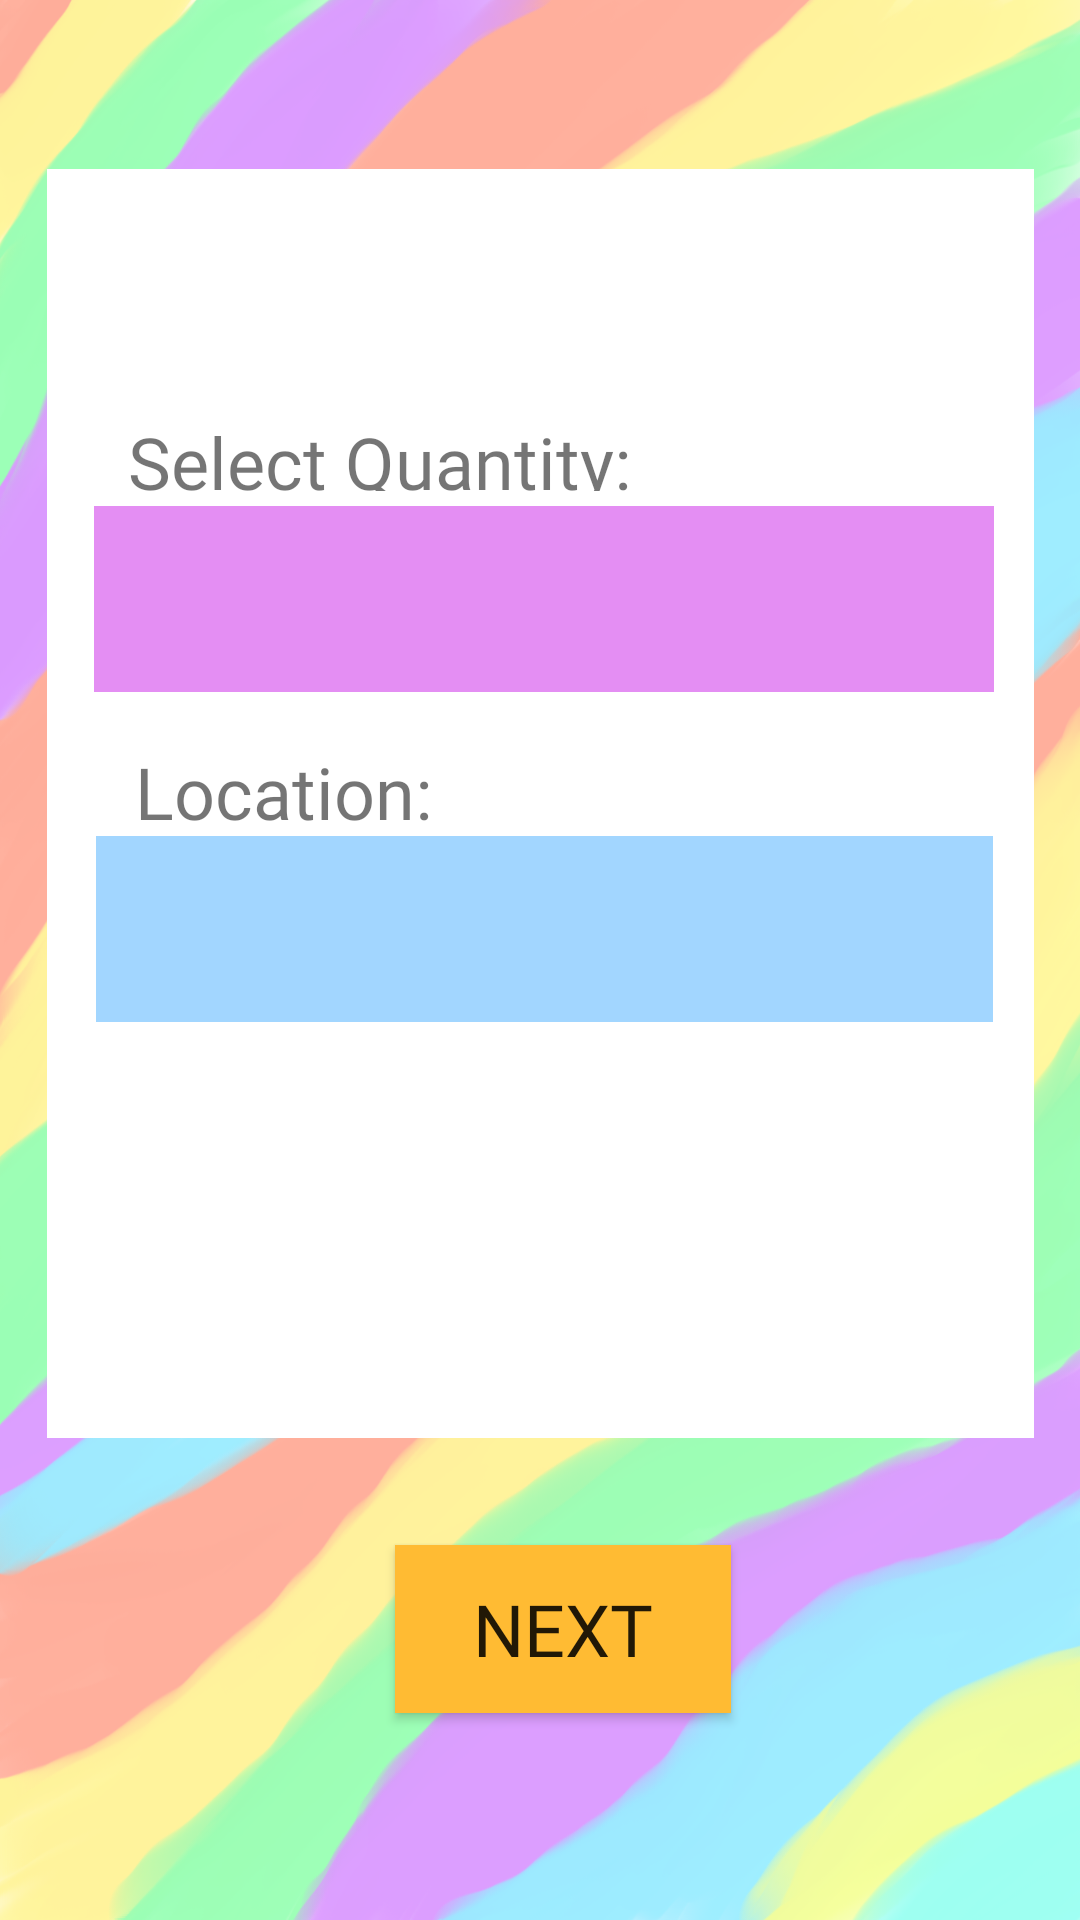

This screen was rendered from an Android layout file. Write that file and the resources it references.
<!-- AndroidManifest.xml: application theme Theme.TFrag -->
<!-- res/layout/activity_store.xml -->
<?xml version="1.0" encoding="utf-8"?>
<androidx.constraintlayout.widget.ConstraintLayout xmlns:android="http://schemas.android.com/apk/res/android"
    xmlns:app="http://schemas.android.com/apk/res-auto"
    xmlns:tools="http://schemas.android.com/tools"
    android:layout_width="match_parent"
    android:layout_height="match_parent"
    android:background="@drawable/store_background"
    tools:context=".Store">

    <ImageView
        android:id="@+id/imageView2"
        android:layout_width="329dp"
        android:layout_height="423dp"
        android:background="@color/white"
        app:layout_constraintBottom_toBottomOf="parent"
        app:layout_constraintEnd_toEndOf="parent"
        app:layout_constraintStart_toStartOf="parent"
        app:layout_constraintTop_toTopOf="parent"
        app:layout_constraintVertical_bias="0.259" />

    <Button
        android:id="@+id/next_button2"
        android:layout_width="112dp"
        android:layout_height="56dp"
        android:background="@android:color/holo_orange_light"
        android:fontFamily="@font/fredoka_one"
        android:onClick="buttonClick"
        android:text="NEXT"
        android:textSize="24sp"
        app:layout_constraintBottom_toBottomOf="parent"
        app:layout_constraintEnd_toEndOf="parent"
        app:layout_constraintHorizontal_bias="0.531"
        app:layout_constraintStart_toStartOf="parent"
        app:layout_constraintTop_toTopOf="parent"
        app:layout_constraintVertical_bias="0.882" />

    <Spinner
        android:id="@+id/dynamic_spinner1"
        android:layout_width="300dp"
        android:layout_height="62dp"
        android:background="#E48EF3"
        android:popupBackground="#E48EF3"
        android:scrollbarSize="4dp"
        app:layout_constraintBottom_toBottomOf="parent"
        app:layout_constraintEnd_toEndOf="parent"
        app:layout_constraintHorizontal_bias="0.522"
        app:layout_constraintStart_toStartOf="parent"
        app:layout_constraintTop_toTopOf="parent"
        app:layout_constraintVertical_bias="0.292" />

    <Spinner
        android:id="@+id/dynamic_spinner2"
        android:layout_width="299dp"
        android:layout_height="62dp"
        android:background="#A2D6FF"
        android:popupBackground="#A2D6FF"
        android:scrollbarSize="4dp"
        app:layout_constraintBottom_toBottomOf="parent"
        app:layout_constraintEnd_toEndOf="parent"
        app:layout_constraintHorizontal_bias="0.526"
        app:layout_constraintStart_toStartOf="parent"
        app:layout_constraintTop_toTopOf="parent"
        app:layout_constraintVertical_bias="0.482" />

    <TextView
        android:id="@+id/textView7"
        android:layout_width="228dp"
        android:layout_height="26dp"
        android:background="@color/white"
        android:fontFamily="@font/fredoka_one"
        android:text="Select Quantity:"
        android:textAlignment="viewStart"
        android:textSize="24sp"
        app:layout_constraintBottom_toBottomOf="parent"
        app:layout_constraintEnd_toEndOf="parent"
        app:layout_constraintHorizontal_bias="0.322"
        app:layout_constraintStart_toStartOf="parent"
        app:layout_constraintTop_toTopOf="parent"
        app:layout_constraintVertical_bias="0.224" />

    <TextView
        android:id="@+id/textView9"
        android:layout_width="231dp"
        android:layout_height="30dp"
        android:background="@color/white"
        android:fontFamily="@font/fredoka_one"
        android:text="Location:"
        android:textAlignment="textStart"
        android:textSize="24sp"
        app:layout_constraintBottom_toBottomOf="parent"
        app:layout_constraintEnd_toEndOf="parent"
        app:layout_constraintHorizontal_bias="0.35"
        app:layout_constraintStart_toStartOf="parent"
        app:layout_constraintTop_toTopOf="parent"
        app:layout_constraintVertical_bias="0.406" />

</androidx.constraintlayout.widget.ConstraintLayout>
<!-- resources referenced by this layout -->
<resources>
  <!-- drawable store_background: png bitmap (drawable, 547465 bytes) -->
  <style name="Theme.TFrag" parent="Theme.AppCompat.Light.NoActionBar">
          
          <item name="colorPrimary">@color/purple_500</item>
          <item name="colorPrimaryDark">@color/purple_700</item>
          <item name="colorAccent">@color/teal_200</item>
          
      </style>
  <!-- not gathered from this repository: default colours our renderer supplied (Android Studio template values) -->
  <color name="purple_500">#FF6200EE</color>
  <color name="purple_700">#FF3700B3</color>
  <color name="teal_200">#FF03DAC5</color>
  <color name="white">#FFFFFFFF</color>
</resources>
